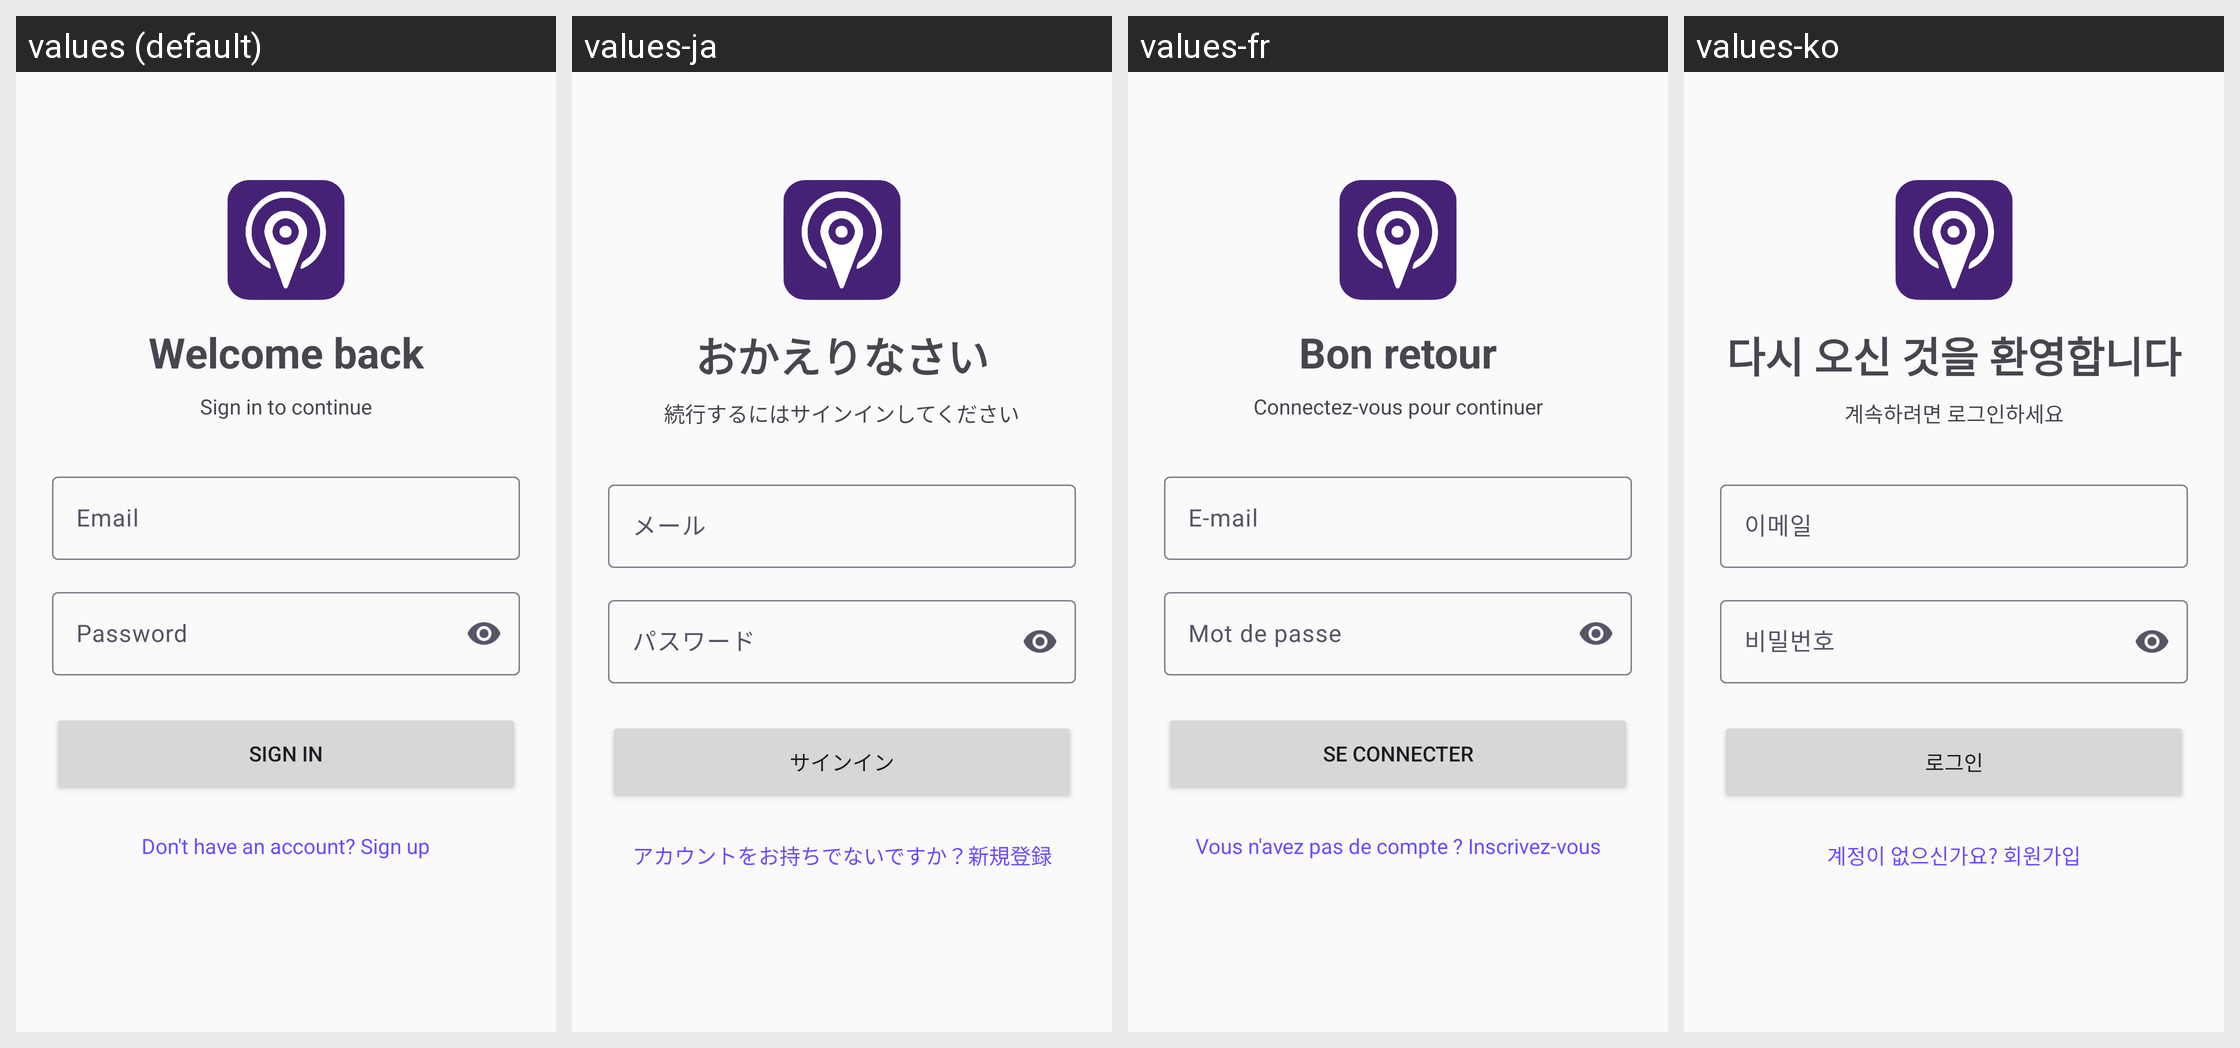

This grid shows one Android layout under several languages. Give, for every string resource on the screen, its name, the default text and each shown locale's text.
Android screen res/layout/activity_auth.xml rendered under 4 locales, left to right: values (default), values-ja, values-fr, values-ko. Device: Nexus 5 (rendered at 1080×1920; each locale shown at half size, 540×960, under a caption strip naming it); theme Theme.Track.
Other locales in the repository, not shown: values-de, values-es, values-pt.
Strings drawn on this screen, with the default value and each locale's value (text and hints the layout hard-codes, and strings that could not be matched under every locale, appear in the picture but are not listed):

auth_welcome_back
  values: Welcome back
  values-ja: おかえりなさい
  values-fr: Bon retour
  values-ko: 다시 오신 것을 환영합니다

auth_sign_in_to_continue
  values: Sign in to continue
  values-ja: 続行するにはサインインしてください
  values-fr: Connectez-vous pour continuer
  values-ko: 계속하려면 로그인하세요

auth_email
  values: Email
  values-ja: メール
  values-fr: E-mail
  values-ko: 이메일

auth_password
  values: Password
  values-ja: パスワード
  values-fr: Mot de passe
  values-ko: 비밀번호

auth_login
  values: Sign in
  values-ja: サインイン
  values-fr: Se connecter
  values-ko: 로그인

auth_no_account_sign_up
  values: Don't have an account? Sign up
  values-ja: アカウントをお持ちでないですか？新規登録
  values-fr: Vous n'avez pas de compte ? Inscrivez-vous
  values-ko: 계정이 없으신가요? 회원가입
